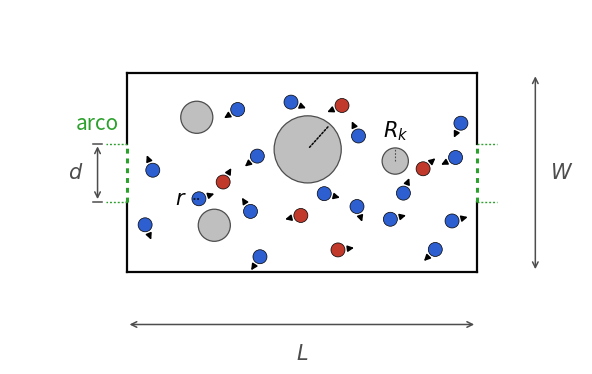

Write Python code to recreate this figure. (Note: this script raises an exception after producing the figure.)
"""Esquema estático del sistema (Geometría del Sistema, diapositiva 12).

No depende de una corrida real del motor -- es una ilustración fija con
posiciones/obstaculos generados a mano (semilla fija) solo para mostrar la
geometría del dominio con L, W, d, r y R_k marcados sobre el dibujo, como
pide la corrección real de TP2 (D9/D11: "L y r sobre el esquema").

Uso:
    python3 plot_geometria_sistema.py

Regenera figuras/geometria-sistema.png en este mismo directorio.
"""

import numpy as np
import matplotlib.pyplot as plt
from matplotlib.patches import Circle, FancyArrowPatch
from pathlib import Path

# Mismos colores que TPFresca / TPUsada / TPObstaculo / TPNavGray / TPBlue
# en template_presentacion_tp3.tex -- si se cambia la paleta allá, cambiar
# acá también.
COLOR_FRESCA = "#2E5FD0"
COLOR_USADA = "#C0392B"
COLOR_OBSTACULO = "#BFBFBF"
COLOR_GRIS = "#4D4D4D"
COLOR_BORDE = "#050505"
COLOR_ARCO = "#2CA02C"

FONT_SIZE = 15  # grande a propósito: la figura se inserta angosta (ver
                # nota de tamaño de fuente en figuras/README.md).

L, W, d = 1.20, 0.68, 0.20
r = 0.0175

rng = np.random.default_rng(7)

fig, ax = plt.subplots(figsize=(7.3, 3.65), dpi=200)
ax.set_xlim(-0.40, L + 0.36)
ax.set_ylim(-0.30, W + 0.22)
ax.set_aspect("equal")
ax.axis("off")

# ---------- dominio ----------
# Lados largos (y=0, y=W) completos. Los cortos (x=0, x=L) con un hueco
# exactamente donde va el arco, para que el punteado rojo se vea sobre
# blanco y no salpicado sobre el negro del marco.
ax.plot([0, L], [0, 0], color=COLOR_BORDE, linewidth=1.6)
ax.plot([0, L], [W, W], color=COLOR_BORDE, linewidth=1.6)
for x_pared in (0.0, L):
    ax.plot([x_pared, x_pared], [0, W / 2 - d / 2], color=COLOR_BORDE, linewidth=1.6)
    ax.plot([x_pared, x_pared], [W / 2 + d / 2, W], color=COLOR_BORDE, linewidth=1.6)

# ---------- arcos (línea punteada sobre la pared, no un bloque sólido) ----------
for x_arco in (0.0, L):
    ax.plot([x_arco, x_arco], [W / 2 - d / 2, W / 2 + d / 2],
             color=COLOR_ARCO, linewidth=2.2, linestyle=(0, (1.6, 1.6)),
             solid_capstyle="butt", zorder=2)

# "d" con flecha doble y tick punteado hacia el arco izquierdo
d_x = -0.10
ax.annotate("", xy=(d_x, W / 2 - d / 2), xytext=(d_x, W / 2 + d / 2),
            arrowprops=dict(arrowstyle="<->", color=COLOR_GRIS, lw=1.1))
ax.plot([d_x - 0.015, d_x + 0.015], [W / 2 - d / 2, W / 2 - d / 2], color=COLOR_GRIS, lw=1.1)
ax.plot([d_x - 0.015, d_x + 0.015], [W / 2 + d / 2, W / 2 + d / 2], color=COLOR_GRIS, lw=1.1)
ax.text(d_x - 0.05, W / 2, "$d$", ha="right", va="center", fontsize=FONT_SIZE, color=COLOR_GRIS)

# Marca del arco: dos líneas punteadas HORIZONTALES hacia afuera de cada
# pared (no diagonales), una en el extremo inferior y otra en el
# superior de la altura del arco. La palabra "arco" se escribe una sola
# vez, del lado izquierdo, para no competir por espacio con la flecha de
# W del lado derecho.
TICK_LEN = 0.07
for x_pared, signo in ((0.0, -1), (L, 1)):
    x_tick = x_pared + signo * TICK_LEN
    ax.plot([x_pared, x_tick], [W / 2 + d / 2, W / 2 + d / 2],
             color=COLOR_ARCO, lw=1.0, linestyle=(0, (1.4, 1.4)))
    ax.plot([x_pared, x_tick], [W / 2 - d / 2, W / 2 - d / 2],
             color=COLOR_ARCO, lw=1.0, linestyle=(0, (1.4, 1.4)))

ax.text(-TICK_LEN-0.03, W / 2 + d / 2 + 0.03, "arco", ha="center", va="bottom",
        fontsize=FONT_SIZE, color=COLOR_ARCO)

# "W" con flecha doble a la derecha del dominio
w_x = L + 0.20
ax.annotate("", xy=(w_x, 0), xytext=(w_x, W),
            arrowprops=dict(arrowstyle="<->", color=COLOR_GRIS, lw=1.1))
ax.text(w_x + 0.05, W / 2, "$W$", ha="left", va="center", fontsize=FONT_SIZE, color=COLOR_GRIS)

# "L" con flecha doble debajo del dominio
l_y = -0.18
ax.annotate("", xy=(0, l_y), xytext=(L, l_y),
            arrowprops=dict(arrowstyle="<->", color=COLOR_GRIS, lw=1.1))
ax.text(L / 2, l_y - 0.06, "$L$", ha="center", va="top", fontsize=FONT_SIZE, color=COLOR_GRIS)

# ---------- obstáculos ----------
obstaculos = [
    (0.62, 0.42, 0.115),   # grande, central
    (0.24, 0.53, 0.055),
    (0.30, 0.16, 0.055),
    (0.92, 0.38, 0.045),   # marcado con R_k
]
for (ox, oy, orad) in obstaculos:
    ax.add_patch(Circle((ox, oy), orad, facecolor=COLOR_OBSTACULO,
                          edgecolor=COLOR_GRIS, linewidth=0.9, zorder=2))

# radio marcado sobre el obstáculo grande (sin texto -- ya son R_k y r
# los que llevan etiqueta). Punteado, igual estilo que R_k, r y d.
ox, oy, orad = obstaculos[0]
ang = np.deg2rad(48)
ax.annotate("", xy=(ox + orad * np.cos(ang), oy + orad * np.sin(ang)),
            xytext=(ox, oy),
            arrowprops=dict(arrowstyle="-", color=COLOR_BORDE, lw=1.1,
                             linestyle=(0, (1.2, 1.2))))

# R_k marcado sobre el obstáculo chico de la derecha -- tick VERTICAL
# (centro -> borde superior) para que quede en la misma dirección que el
# texto, pegado justo arriba (antes el tick apuntaba a la derecha y el
# texto se dibujaba arriba: dos direcciones distintas, por eso se veía
# "lejos").
ox, oy, orad = obstaculos[3]
ax.plot([ox, ox], [oy, oy + orad], color=COLOR_GRIS, lw=0.8, linestyle=(0, (1.5, 1.5)))
ax.text(ox, oy + orad + 0.02, "$R_k$", ha="center", va="bottom",
        fontsize=FONT_SIZE, color=COLOR_BORDE)

# ---------- partículas ----------
# Separación mínima grande a propósito: tiene que quedar lugar para la
# flecha de velocidad de cada partícula sin pisar a la vecina (ver más
# abajo, ARROW_REACH).
n_particulas = 22
n_usadas = 5
MIN_SEP = 0.10
puntos = []
intentos = 0
while len(puntos) < n_particulas and intentos < 20000:
    intentos += 1
    px = rng.uniform(0.05, L - 0.05)
    py = rng.uniform(0.05, W - 0.05)
    ok = all((px - ox) ** 2 + (py - oy) ** 2 > (orad + 0.045) ** 2 for ox, oy, orad in obstaculos)
    ok = ok and all((px - qx) ** 2 + (py - qy) ** 2 > MIN_SEP ** 2 for qx, qy in puntos)
    # despejar zonas con texto que no son partículas/obstáculos: la
    # esquina superior izquierda (etiqueta "arco", afuera del dominio
    # pero pegada a la pared) y el entorno de la etiqueta "R_k".
    ok = ok and not (px < 0.11 and py > W / 2 + d / 2 - 0.03)
    ok = ok and (px - 0.92) ** 2 + (py - 0.47) ** 2 > 0.115 ** 2
    if ok:
        puntos.append((px, py))

P_RADIO = 0.024  # radio de dibujo de cada partícula (no a escala con r real:
                  # r=0.0175m sería ilegible a este tamaño de figura).

usada_idx = set(rng.choice(len(puntos), size=n_usadas, replace=False).tolist())

# Partícula elegida para marcar r: la más cercana a una zona despejada,
# fija por índice (no aleatoria) para que el layout sea reproducible.
# Se prefiere una partícula fresca (azul) -- r es una propiedad de TODAS
# las partículas, marcarla sobre una usada (roja) podría sugerir lo
# contrario.
objetivo = np.array([0.30, 0.50 * W])
candidatas = [i for i in range(len(puntos)) if i not in usada_idx]
idx_radio = min(candidatas, key=lambda i: np.hypot(puntos[i][0] - objetivo[0],
                                                     puntos[i][1] - objetivo[1]))

# Alcance de la flecha de velocidad, medido desde el CENTRO de la
# partícula. Tiene que ser menor que MIN_SEP - P_RADIO para que la punta
# de la flecha nunca llegue a pisar el círculo de una partícula vecina.
ARROW_REACH = 0.065
assert ARROW_REACH + P_RADIO < MIN_SEP, "la flecha puede pisar a la vecina más cercana"


def choca(px, py, ang, alcance, propio_idx):
    """True si la flecha de (px,py) en dirección ang pisa otra partícula u obstáculo."""
    for t in (0.6, 1.0):
        tx = px + t * alcance * np.cos(ang)
        ty = py + t * alcance * np.sin(ang)
        for j, (qx, qy) in enumerate(puntos):
            if j == propio_idx:
                continue
            if (tx - qx) ** 2 + (ty - qy) ** 2 < (P_RADIO * 1.35) ** 2:
                return True
        for (ox, oy, orad) in obstaculos:
            if (tx - ox) ** 2 + (ty - oy) ** 2 < (orad + 0.01) ** 2:
                return True
    return False


for i, (px, py) in enumerate(puntos):
    color = COLOR_USADA if i in usada_idx else COLOR_FRESCA
    ax.add_patch(Circle((px, py), P_RADIO, facecolor=color, edgecolor="black",
                          linewidth=0.5, zorder=3))
    ang = rng.uniform(0, 2 * np.pi)
    for _ in range(40):
        if not choca(px, py, ang, ARROW_REACH, i):
            break
        ang = rng.uniform(0, 2 * np.pi)
    ax.annotate("", xy=(px + ARROW_REACH * np.cos(ang), py + ARROW_REACH * np.sin(ang)),
                xytext=(px + P_RADIO * np.cos(ang), py + P_RADIO * np.sin(ang)),
                arrowprops=dict(arrowstyle="-|>", color="black", lw=1.1,
                                 mutation_scale=9), zorder=3)

# NUEVO: r marcado sobre esa partícula, mismo estilo que R_k sobre el
# obstáculo chico (tick punteado desde el centro + etiqueta pegada al
# borde) -- esto era lo que faltaba en la imagen anterior.
px, py = puntos[idx_radio]
ax.plot([px, px - P_RADIO], [py, py], color=COLOR_BORDE, lw=1.1,
        linestyle=(0, (1.2, 1.2)), zorder=4)
ax.text(px - P_RADIO - 0.018, py, "$r$", ha="right", va="center",
        fontsize=FONT_SIZE, color=COLOR_BORDE, zorder=4)

fig.tight_layout(pad=0.3)
out_path = Path(__file__).parent / "geometria-sistema.png"
fig.savefig(out_path, dpi=200)
print(f"Guardado: {out_path}")
